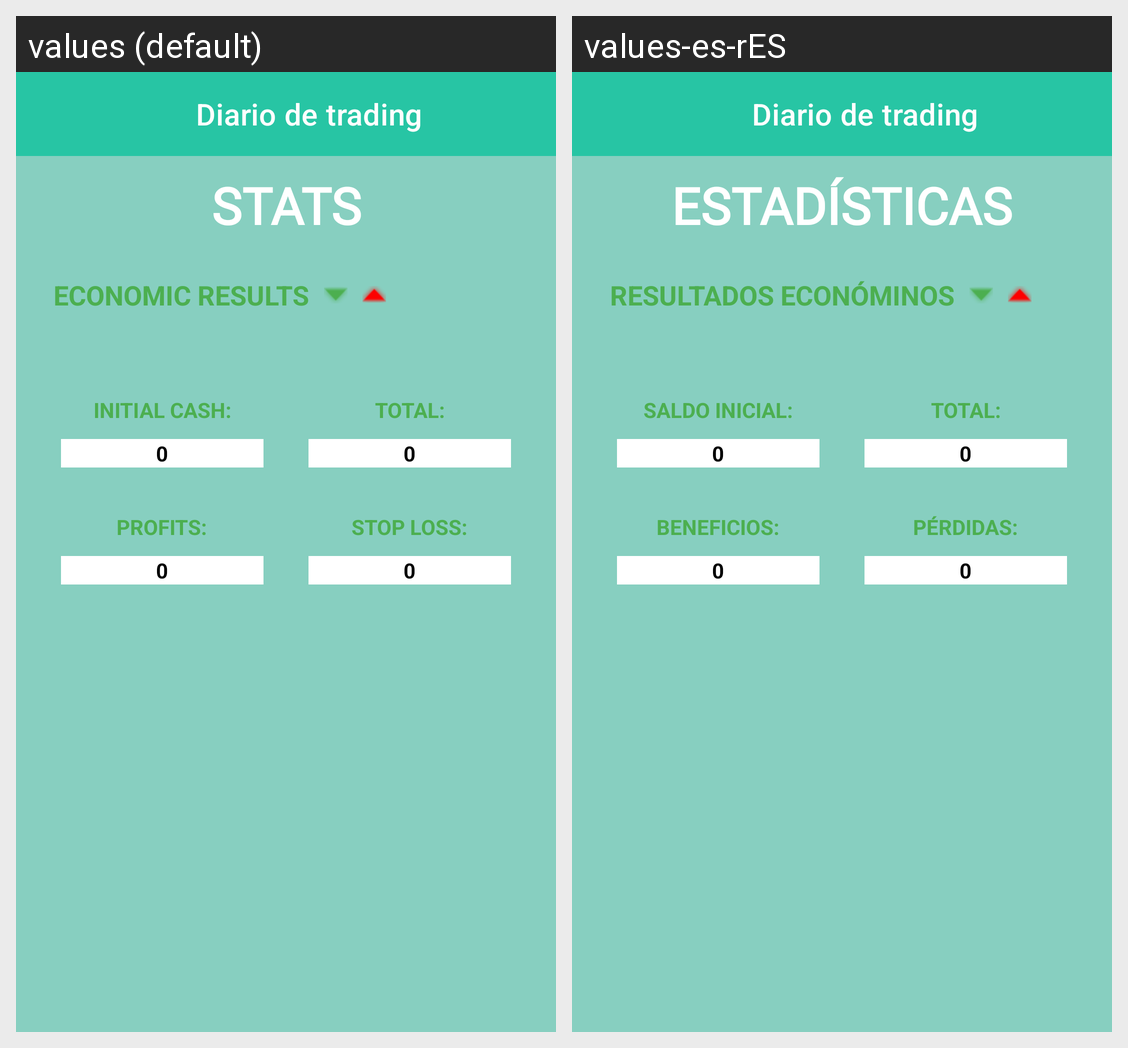

The Android screen above is rendered under two locales of the same app. Produce the string resources it draws, with the default and per-locale values.
Android screen res/layout/activity_stats.xml rendered under 2 locales, left to right: values (default), values-es-rES. Device: Nexus 5 (rendered at 1080×1920; each locale shown at half size, 540×960, under a caption strip naming it); theme Theme.DiarioDeTradingApp.
Strings drawn on this screen, with the default value and each locale's value (text and hints the layout hard-codes, and strings that could not be matched under every locale, appear in the picture but are not listed):

stats_title_activity
  values: STATS
  values-es-rES: ESTADÍSTICAS

economic_results
  values: ECONOMIC RESULTS
  values-es-rES: RESULTADOS ECONÓMINOS

initial_cash
  values: INITIAL CASH:
  values-es-rES: SALDO INICIAL:

total
  values: TOTAL:
  values-es-rES: TOTAL:

profits_stats
  values: PROFITS:
  values-es-rES: BENEFICIOS:

stop_loss_stats
  values: STOP LOSS:
  values-es-rES: PÉRDIDAS:
